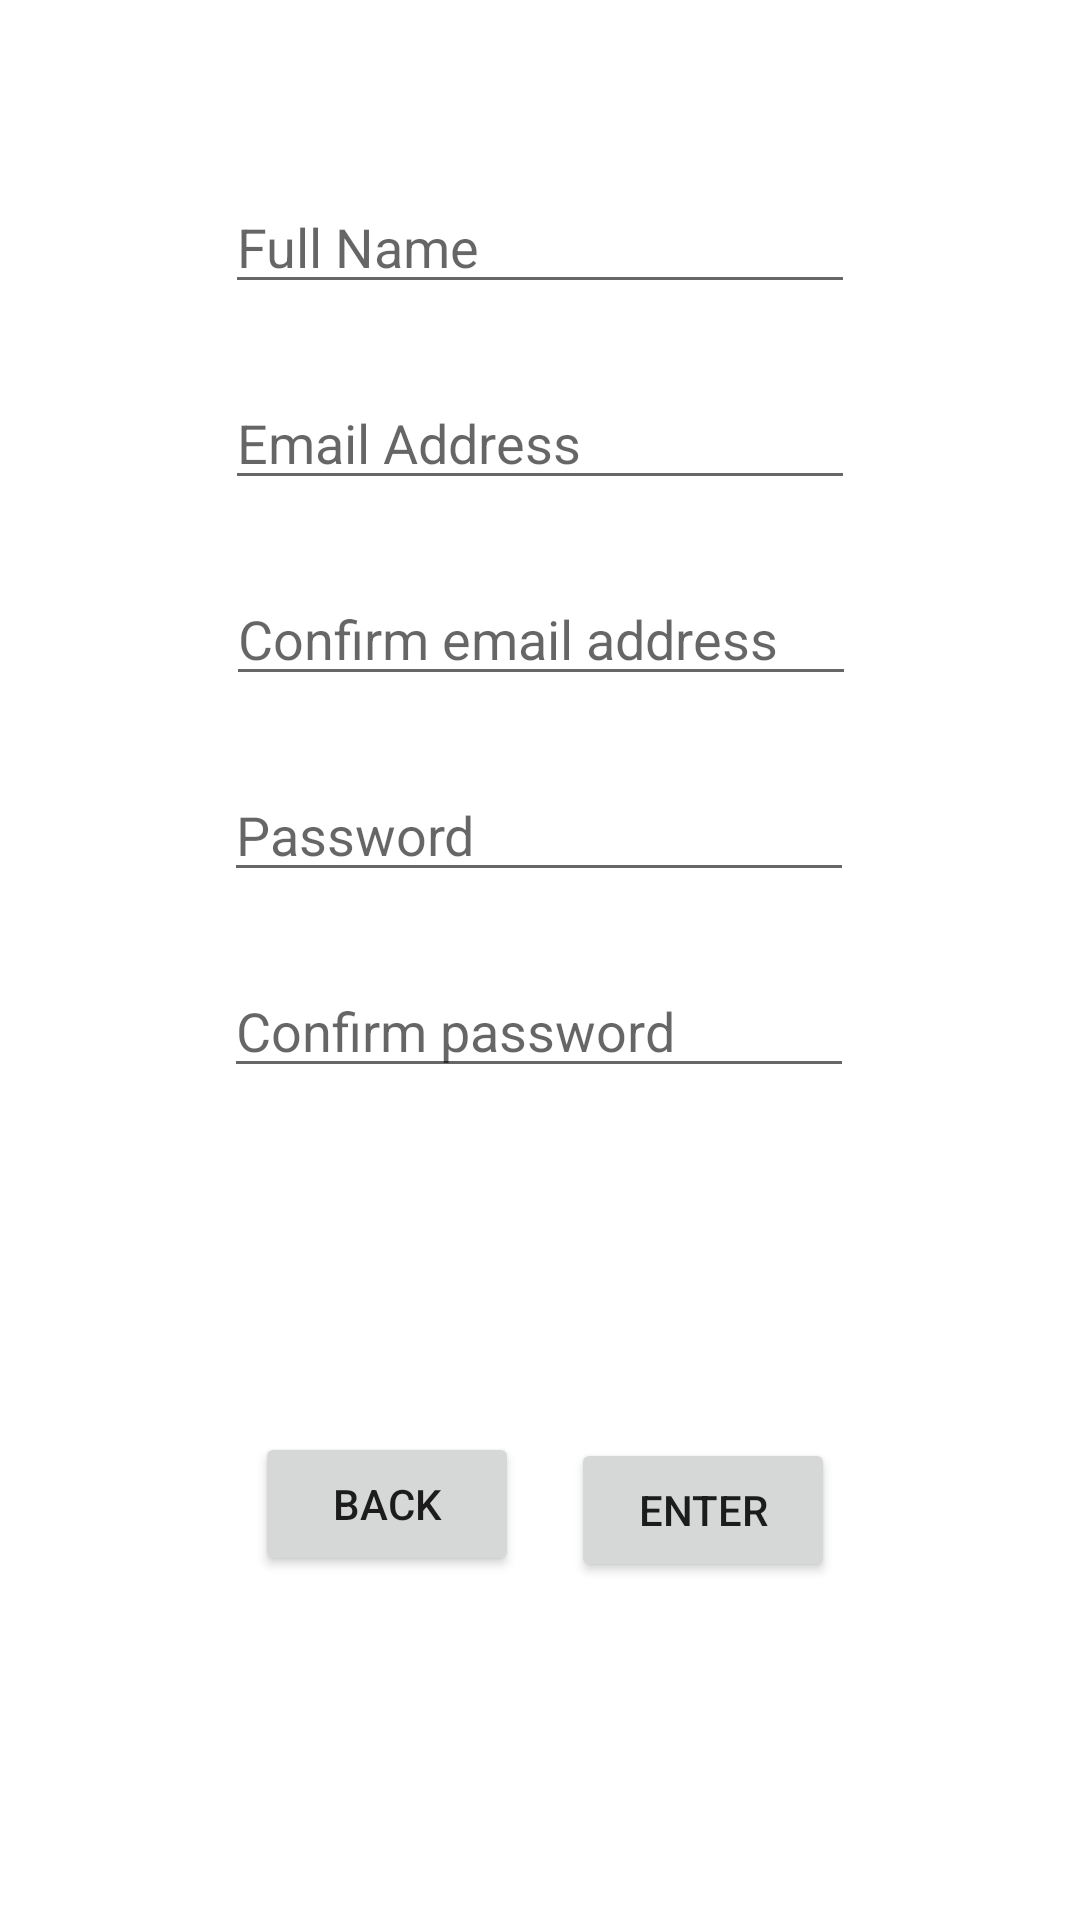

This screen was rendered from an Android layout file. Write that file and the resources it references.
<!-- AndroidManifest.xml: application theme Theme.App_For_College -->
<!-- res/layout/activity_sign_up.xml -->
<?xml version="1.0" encoding="utf-8"?>
<androidx.constraintlayout.widget.ConstraintLayout xmlns:android="http://schemas.android.com/apk/res/android"
    xmlns:app="http://schemas.android.com/apk/res-auto"
    xmlns:tools="http://schemas.android.com/tools"
    android:layout_width="match_parent"
    android:layout_height="match_parent"
    tools:context=".sign_up">

    <EditText
        android:id="@+id/AddEmailConfirm"
        android:layout_width="wrap_content"
        android:layout_height="wrap_content"
        android:layout_marginTop="24dp"
        android:ems="10"
        android:hint="Confirm email address"
        android:inputType="textEmailAddress"
        app:layout_constraintEnd_toEndOf="parent"
        app:layout_constraintHorizontal_bias="0.502"
        app:layout_constraintStart_toStartOf="parent"
        app:layout_constraintTop_toBottomOf="@+id/AddEmail" />

    <Button
        android:id="@+id/EnterDetailsButton"
        android:layout_width="wrap_content"
        android:layout_height="wrap_content"
        android:layout_marginTop="182dp"
        android:onClick="onClick"
        android:text="Enter"
        app:layout_constraintEnd_toEndOf="parent"
        app:layout_constraintHorizontal_bias="0.7"
        app:layout_constraintStart_toStartOf="parent"
        app:layout_constraintTop_toBottomOf="@+id/AddPassword" />

    <Button
        android:id="@+id/backButton"
        android:layout_width="wrap_content"
        android:layout_height="wrap_content"
        android:layout_marginTop="180dp"
        android:onClick="onClick"
        android:text="Back"
        app:layout_constraintEnd_toEndOf="parent"
        app:layout_constraintHorizontal_bias="0.312"
        app:layout_constraintStart_toStartOf="parent"
        app:layout_constraintTop_toBottomOf="@+id/AddPassword" />

    <EditText
        android:id="@+id/AddEmail"
        android:layout_width="wrap_content"
        android:layout_height="wrap_content"
        android:layout_marginTop="24dp"
        android:ems="10"
        android:hint="Email Address"
        android:inputType="textEmailAddress"
        app:layout_constraintEnd_toEndOf="parent"
        app:layout_constraintStart_toStartOf="parent"
        app:layout_constraintTop_toBottomOf="@+id/FullNameText" />

    <EditText
        android:id="@+id/AddPassword"
        android:layout_width="wrap_content"
        android:layout_height="wrap_content"
        android:layout_marginTop="24dp"
        android:ems="10"
        android:hint="Password"
        android:inputType="textPersonName"
        app:layout_constraintEnd_toEndOf="parent"
        app:layout_constraintHorizontal_bias="0.497"
        app:layout_constraintStart_toStartOf="parent"
        app:layout_constraintTop_toBottomOf="@+id/AddEmailConfirm" />

    <EditText
        android:id="@+id/AddPasswordConfirm"
        android:layout_width="wrap_content"
        android:layout_height="wrap_content"
        android:layout_marginTop="24dp"
        android:ems="10"
        android:hint="Confirm password"
        android:inputType="textPersonName"
        app:layout_constraintEnd_toEndOf="parent"
        app:layout_constraintHorizontal_bias="0.497"
        app:layout_constraintStart_toStartOf="parent"
        app:layout_constraintTop_toBottomOf="@+id/AddPassword" />

    <EditText
        android:id="@+id/FullNameText"
        android:layout_width="wrap_content"
        android:layout_height="wrap_content"
        android:layout_marginTop="60dp"
        android:ems="10"
        android:hint="Full Name"
        android:inputType="textPersonName"
        app:layout_constraintEnd_toEndOf="parent"
        app:layout_constraintStart_toStartOf="parent"
        app:layout_constraintTop_toTopOf="parent" />

</androidx.constraintlayout.widget.ConstraintLayout>
<!-- resources referenced by this layout -->
<resources>
  <style name="Theme.App_For_College" parent="Theme.MaterialComponents.DayNight.DarkActionBar">
          
          <item name="colorPrimary">@color/purple_500</item>
          <item name="colorPrimaryVariant">@color/purple_700</item>
          <item name="colorOnPrimary">@color/white</item>
          
          <item name="colorSecondary">@color/teal_200</item>
          <item name="colorSecondaryVariant">@color/teal_700</item>
          <item name="colorOnSecondary">@color/black</item>
          
          <item name="android:statusBarColor" tools:targetApi="l">?attr/colorPrimaryVariant</item>
          
      </style>
  <!-- not gathered from this repository: default colours our renderer supplied (Android Studio template values) -->
  <color name="purple_500">#FF6200EE</color>
  <color name="purple_700">#FF3700B3</color>
  <color name="teal_200">#FF03DAC5</color>
  <color name="teal_700">#FF018786</color>
  <color name="black">#FF000000</color>
  <color name="white">#FFFFFFFF</color>
</resources>
